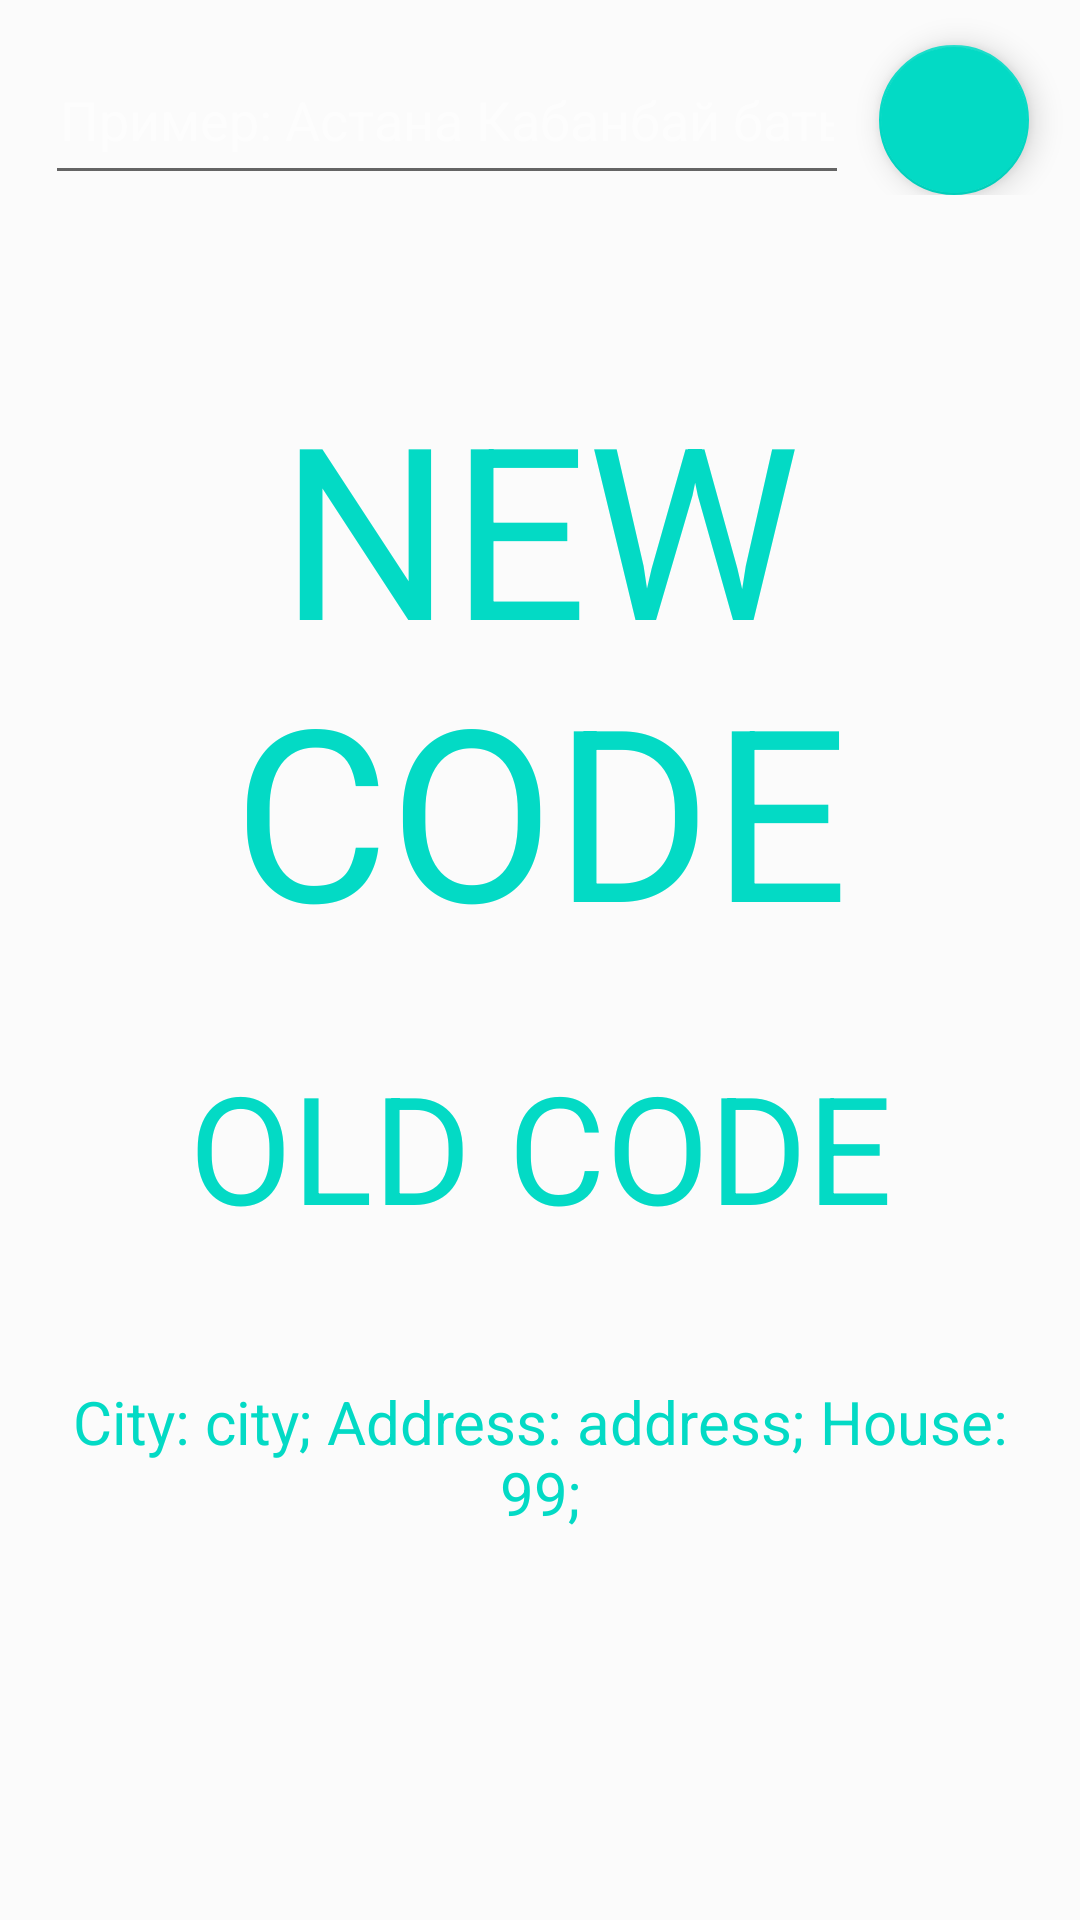

Here is an Android app screen rendered from its layout file. Give the layout XML and the strings, colors and styles it references.
<!-- AndroidManifest.xml: application theme AppTheme -->
<!-- res/layout/activity_main.xml -->
<?xml version="1.0" encoding="utf-8"?>

<RelativeLayout xmlns:android="http://schemas.android.com/apk/res/android"
    xmlns:tools="http://schemas.android.com/tools"
    android:layout_width="match_parent"
    android:layout_height="match_parent"
    tools:context="ducktie.oneyepost.MainActivity"
    android:orientation="vertical"
    android:id="@+id/mainLayout"
    >

    <ImageView
        android:layout_width="match_parent"
        android:layout_height="match_parent"
        android:src="@drawable/a1"
        android:scaleType="centerCrop"
        android:id="@+id/imageView"/>

    <View
        android:layout_width="match_parent"
        android:layout_height="match_parent"
        android:background="#33ffffff"/>

    <LinearLayout
        android:layout_width="match_parent"
        android:layout_height="wrap_content"
        android:id="@+id/linearLayout">

        <EditText
            android:layout_width="0dp"
            android:layout_weight="0.8"
            android:layout_height="50dp"
            android:id="@+id/addressEditText"
            android:inputType="text"
            android:textColor="@android:color/black"
            android:imeOptions="actionSend"
            android:padding="5dp"
            android:textColorHint="#80ffffff"
            android:layout_marginLeft="15dp"
            android:layout_marginTop="15dp"
            android:hint="Пример: Астана Кабанбай батыра 53"
            />
        <android.support.design.widget.FloatingActionButton
            android:layout_width="0dp"
            android:layout_weight="0.2"
            android:layout_height="50dp"
            android:background="#f0c73131"
            android:id="@+id/findLocationButton"
            android:src="@drawable/placeholder"
            android:layout_marginTop="15dp"
            android:layout_marginLeft="10dp"
            />

    </LinearLayout>

    <TextView
        android:layout_width="match_parent"
        android:layout_height="wrap_content"
        android:text="NEW CODE"
        android:gravity="center_horizontal"
        android:textSize="80sp"
        android:textColor="@color/colorAccent"
        android:id="@+id/postCodeTextView"
        android:layout_below="@+id/linearLayout"
        android:textIsSelectable="true"
        android:layout_marginTop="57dp"/>
    <TextView
        android:layout_width="match_parent"
        android:layout_height="wrap_content"
        android:text="OLD CODE"
        android:gravity="center_horizontal"
        android:textSize="50sp"
        android:textIsSelectable="true"
        android:textColor="@color/colorAccent"
        android:id="@+id/oldPostCodeTextView"
        android:layout_marginTop="26dp"
        android:layout_below="@+id/postCodeTextView"/>

    <View
        android:layout_width="match_parent"
        android:layout_height="0dp"
        android:layout_weight="1.0"/>

    <TextView
        android:layout_width="match_parent"
        android:layout_height="wrap_content"
        android:textSize="20sp"
        android:text="City: city; Address: address; House: 99;"
        android:textColor="@color/colorAccent"
        android:padding="5dp"
        android:gravity="center"
        android:id="@+id/inputTextView"
        android:layout_marginLeft="10dp"
        android:layout_marginRight="10dp"
        android:layout_marginTop="40dp"
        android:textIsSelectable="true"
        android:layout_below="@+id/oldPostCodeTextView"
        android:layout_centerHorizontal="true" />

</RelativeLayout>
<!-- resources referenced by this layout -->
<resources>
  <style name="AppTheme" parent="Theme.AppCompat.Light.NoActionBar">
          
          <item name="colorPrimary">@color/colorAccent</item>
          <item name="colorPrimaryDark">@color/colorAccent</item>
          <item name="colorAccent">@color/colorAccent</item>
      </style>
  <!-- not gathered from this repository: default colours our renderer supplied (Android Studio template values) -->
  <color name="colorAccent">#FF03DAC5</color>
</resources>
